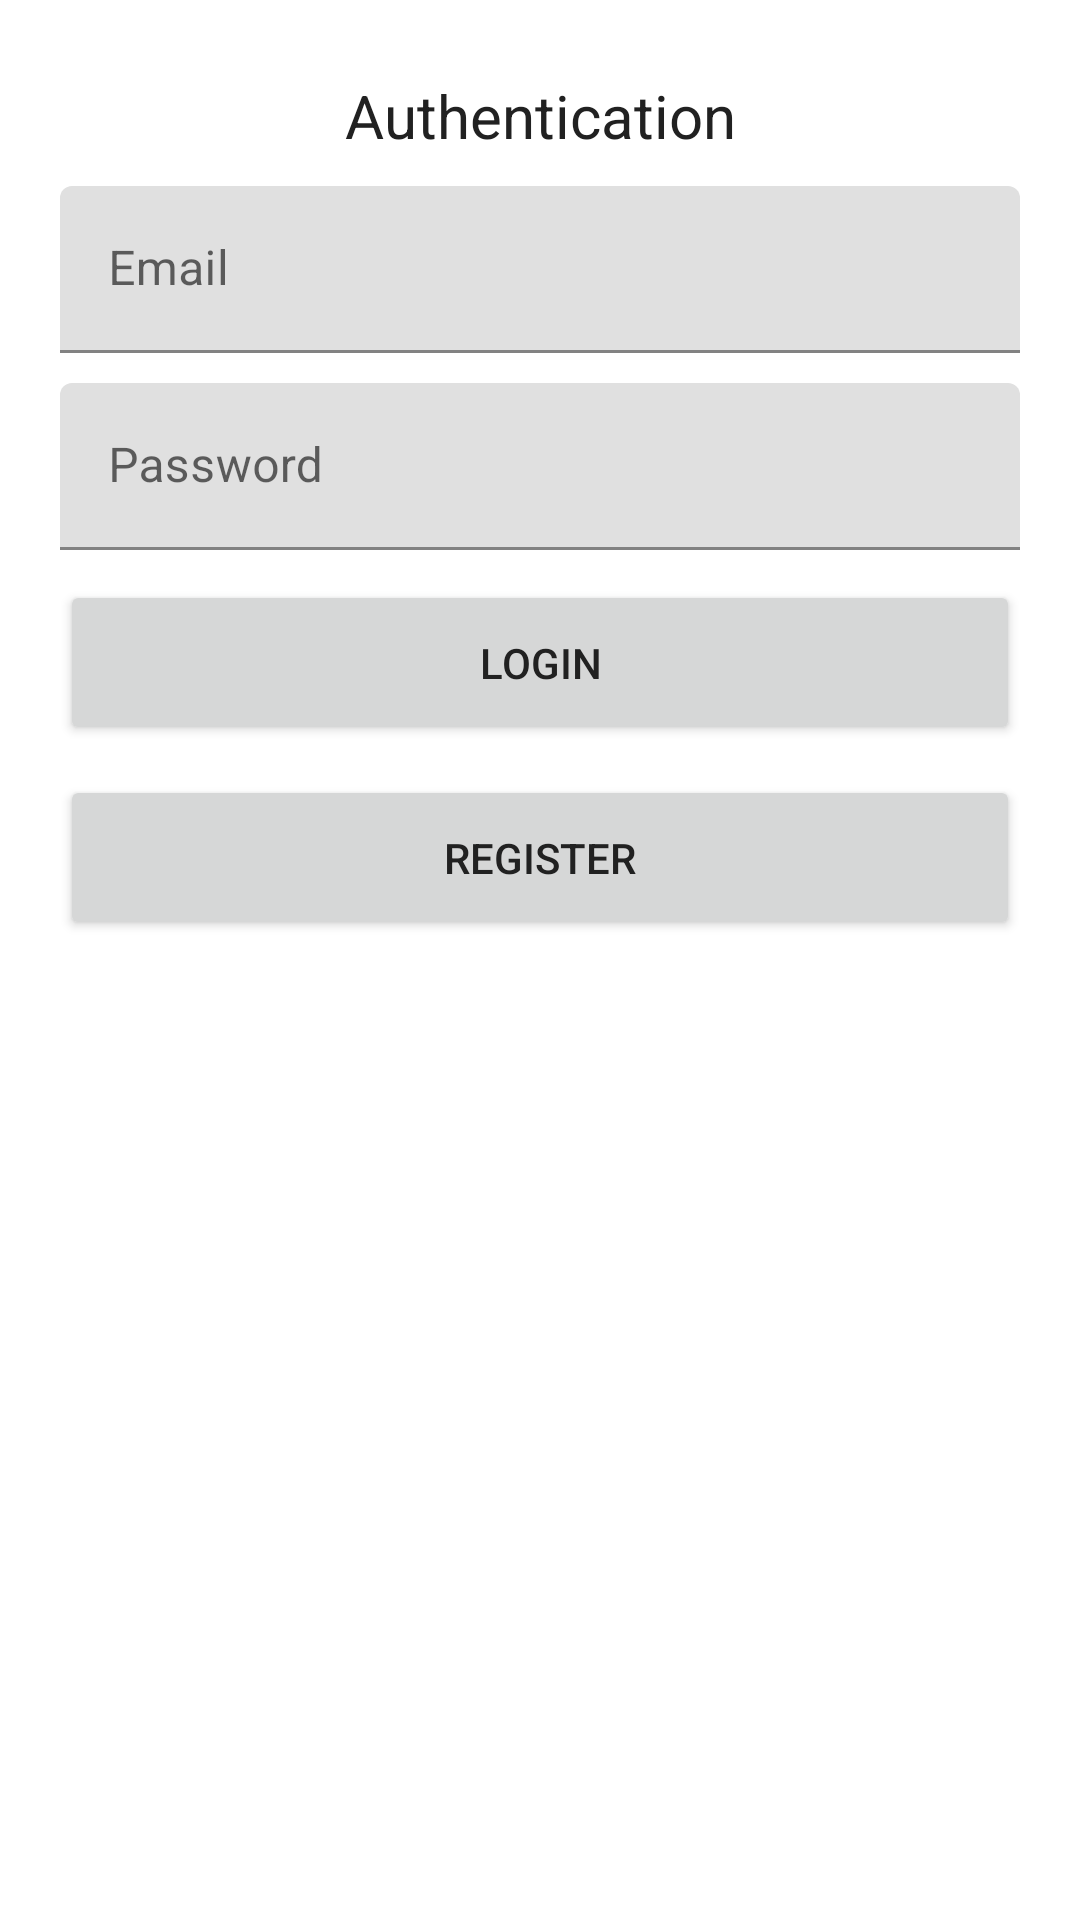

Here is an Android app screen rendered from its layout file. Give the layout XML and the strings, colors and styles it references.
<!-- AndroidManifest.xml: application theme Theme.Animalplace -->
<!-- res/layout/activity_auth.xml -->
<?xml version="1.0" encoding="utf-8"?>
<androidx.constraintlayout.widget.ConstraintLayout xmlns:android="http://schemas.android.com/apk/res/android"
    xmlns:app="http://schemas.android.com/apk/res-auto"
    xmlns:tools="http://schemas.android.com/tools"
    android:layout_width="match_parent"
    android:layout_height="match_parent"
    tools:context=".AuthActivity">

    <TextView
        android:id="@+id/text_auth"
        android:layout_width="match_parent"
        android:layout_height="wrap_content"
        android:text="Authentication"
        android:textAlignment="center"
        android:textSize="20sp"
        android:layout_marginTop="25dp"
        app:layout_constraintEnd_toEndOf="parent"
        app:layout_constraintStart_toStartOf="parent"
        app:layout_constraintTop_toTopOf="parent" />

    <com.google.android.material.textfield.TextInputLayout
        android:id="@+id/textField_email"
        android:layout_width="match_parent"
        android:layout_height="wrap_content"
        android:layout_marginVertical="10dp"
        android:layout_marginHorizontal="20dp"
        android:hint="Email"
        app:layout_constraintTop_toBottomOf="@+id/text_auth"
        >

        <com.google.android.material.textfield.TextInputEditText
            android:id="@+id/editText_email"
            android:layout_width="match_parent"
            android:layout_height="wrap_content"
            android:inputType="textEmailAddress"
            />

    </com.google.android.material.textfield.TextInputLayout>
    <com.google.android.material.textfield.TextInputLayout
        android:id="@+id/textField_password"
        android:layout_width="match_parent"
        android:layout_height="wrap_content"
        android:hint="Password"
        android:layout_marginHorizontal="20dp"
        android:layout_marginVertical="10dp"
        app:layout_constraintTop_toBottomOf="@+id/textField_email"

        >

        <com.google.android.material.textfield.TextInputEditText
            android:id="@+id/editText_password"
            android:layout_width="match_parent"
            android:layout_height="wrap_content"
            android:inputType="textPassword"
            />

    </com.google.android.material.textfield.TextInputLayout>
    <Button
        android:id="@+id/button_sign_in"
        android:layout_width="match_parent"
        android:layout_height="55dp"
        android:layout_marginHorizontal="20dp"
        android:layout_marginVertical="10dp"
        android:text="Login"
        app:layout_constraintTop_toBottomOf="@+id/textField_password"
        />
    <Button
        android:id="@+id/button_sign_up"
        android:layout_width="match_parent"
        android:layout_height="55dp"
        android:layout_marginHorizontal="20dp"
        android:layout_marginVertical="10dp"
        android:text="Register"
        app:layout_constraintTop_toBottomOf="@+id/button_sign_in"
        />

</androidx.constraintlayout.widget.ConstraintLayout>
<!-- resources referenced by this layout -->
<resources>
  <style name="Theme.Animalplace" parent="Theme.MaterialComponents.DayNight.NoActionBar">
          
          <item name="colorPrimary">@color/primary</item>
          <item name="colorPrimaryVariant">@color/primary</item>
          <item name="colorOnPrimary">@color/background</item>
          <item name="android:textColor">@color/text</item>
          
          <item name="colorSecondary">@color/secondary</item>
          <item name="colorSecondaryVariant">@color/secondary</item>
          <item name="colorOnSecondary">@color/black</item>
          
          <item name="android:statusBarColor" tools:targetApi="l">?attr/colorPrimaryVariant</item>
          
      </style>
  <color name="primary">#95ADB6</color>
  <color name="background">#DBC7BE</color>
  <color name="text">#212121</color>
  <color name="secondary">#CBB3BF</color>
  <color name="black">#FF000000</color>
</resources>
